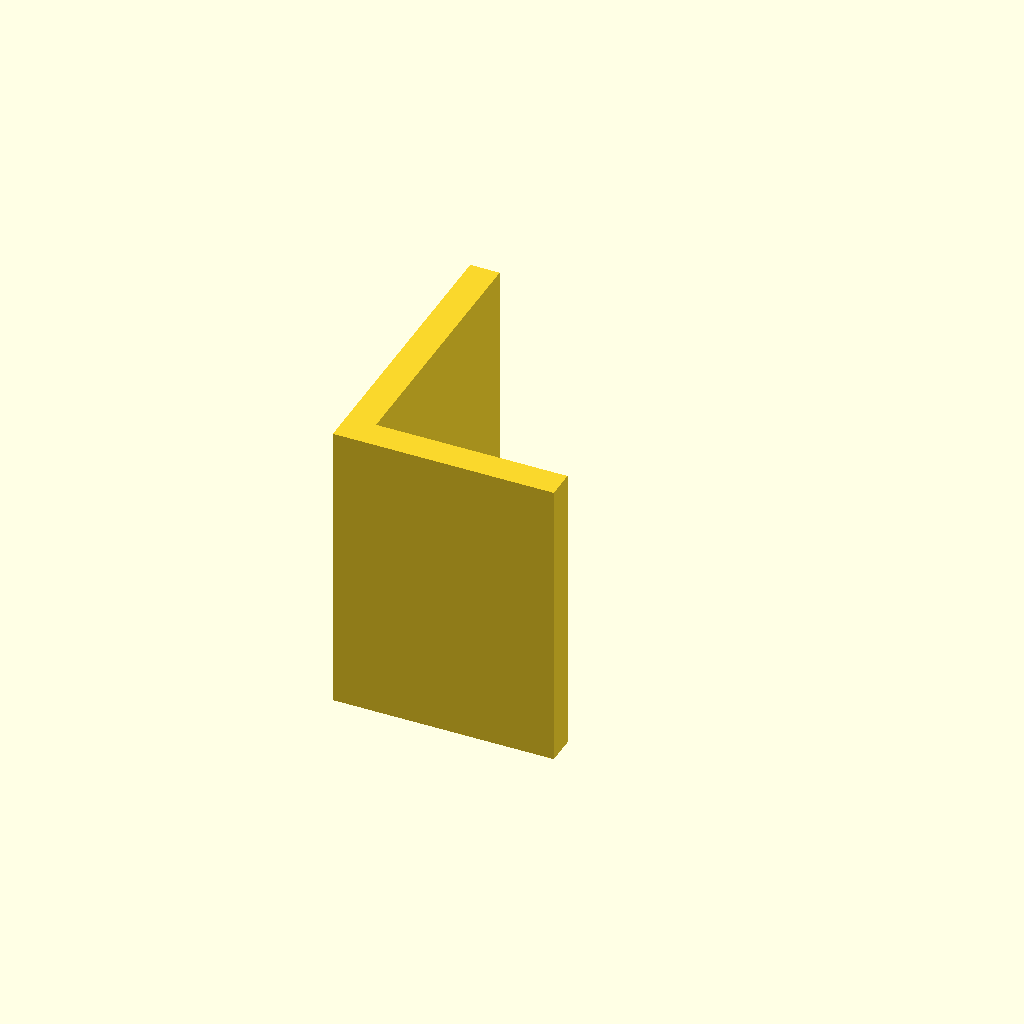
Cell 1: the model at its default parameters.
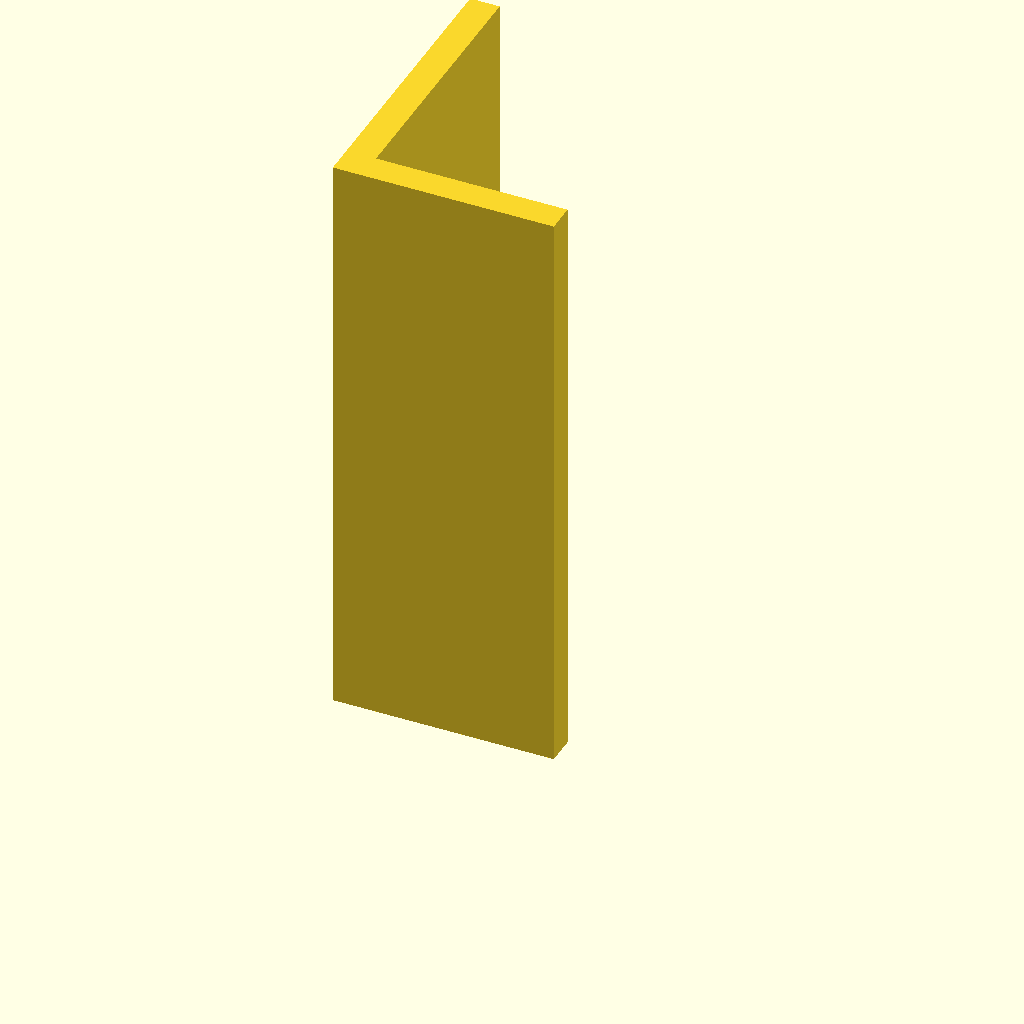
Cell 2: the same model with plate_t = 160.
All cells are drawn from one camera (rotation 55°, 0°, 25°, orthographic, colour scheme Cornfield), so only the parameter changes between them.
OpenSCAD source file optional_data/data/sketch3/structsections/part_0001.scad:
$fn = 32;

// ----------------------------------------------------------------------
// Structural section: angle 60 x 80 mm
// ----------------------------------------------------------------------

// --- parameters (mm) ---
sec_w = 60;               // leg width, X
sec_h = 80;               // leg height, Y
flange_t = 8;             // leg thickness
plate_t = 80;             // cut length, Z (extrusion height)

profile = [[0, 0], [60, 0], [60, 8], [8, 8], [8, 80], [0, 80]];  // primary outline, 6 points, counter clockwise

// --- the one profile operation ---
linear_extrude(height = plate_t) polygon(points = profile);
Customizer parameters (derived from the source; name, type, default, range or options):
sec_w: number, default 60
sec_h: number, default 80
flange_t: number, default 8
plate_t: number, default 80
